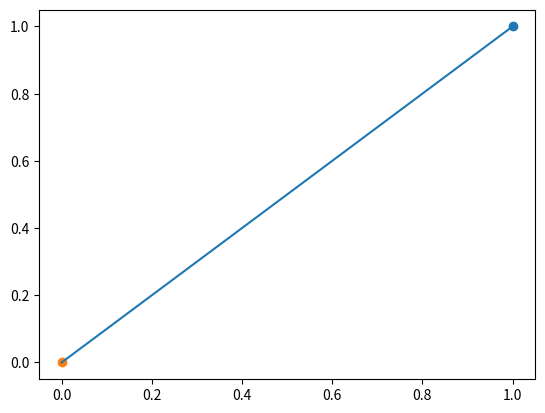

Here is the Python script that generated this plot: (Note: this script raises an exception after producing the figure.)
import matplotlib.pyplot as plt

def ploting(x1,y1,x2,y2):
    plt.plot([x1,x2], [y1,y2])
    plt.scatter([x1],[y1])
    plt.scatter([x2],[y2])
    pf=int(input("Ako zelis plotanu funkciju upisi broj 1, ako zelis u pdfu upisi 2:"))
    if pf==1:
        plt.show()       
    if pf==2:
        ime_grafa=input("Unesi ime grafa:")
        plt.savefig(ime_grafa, format="pdf", bbox_inches="tight")
ploting(1,1,0,0)
